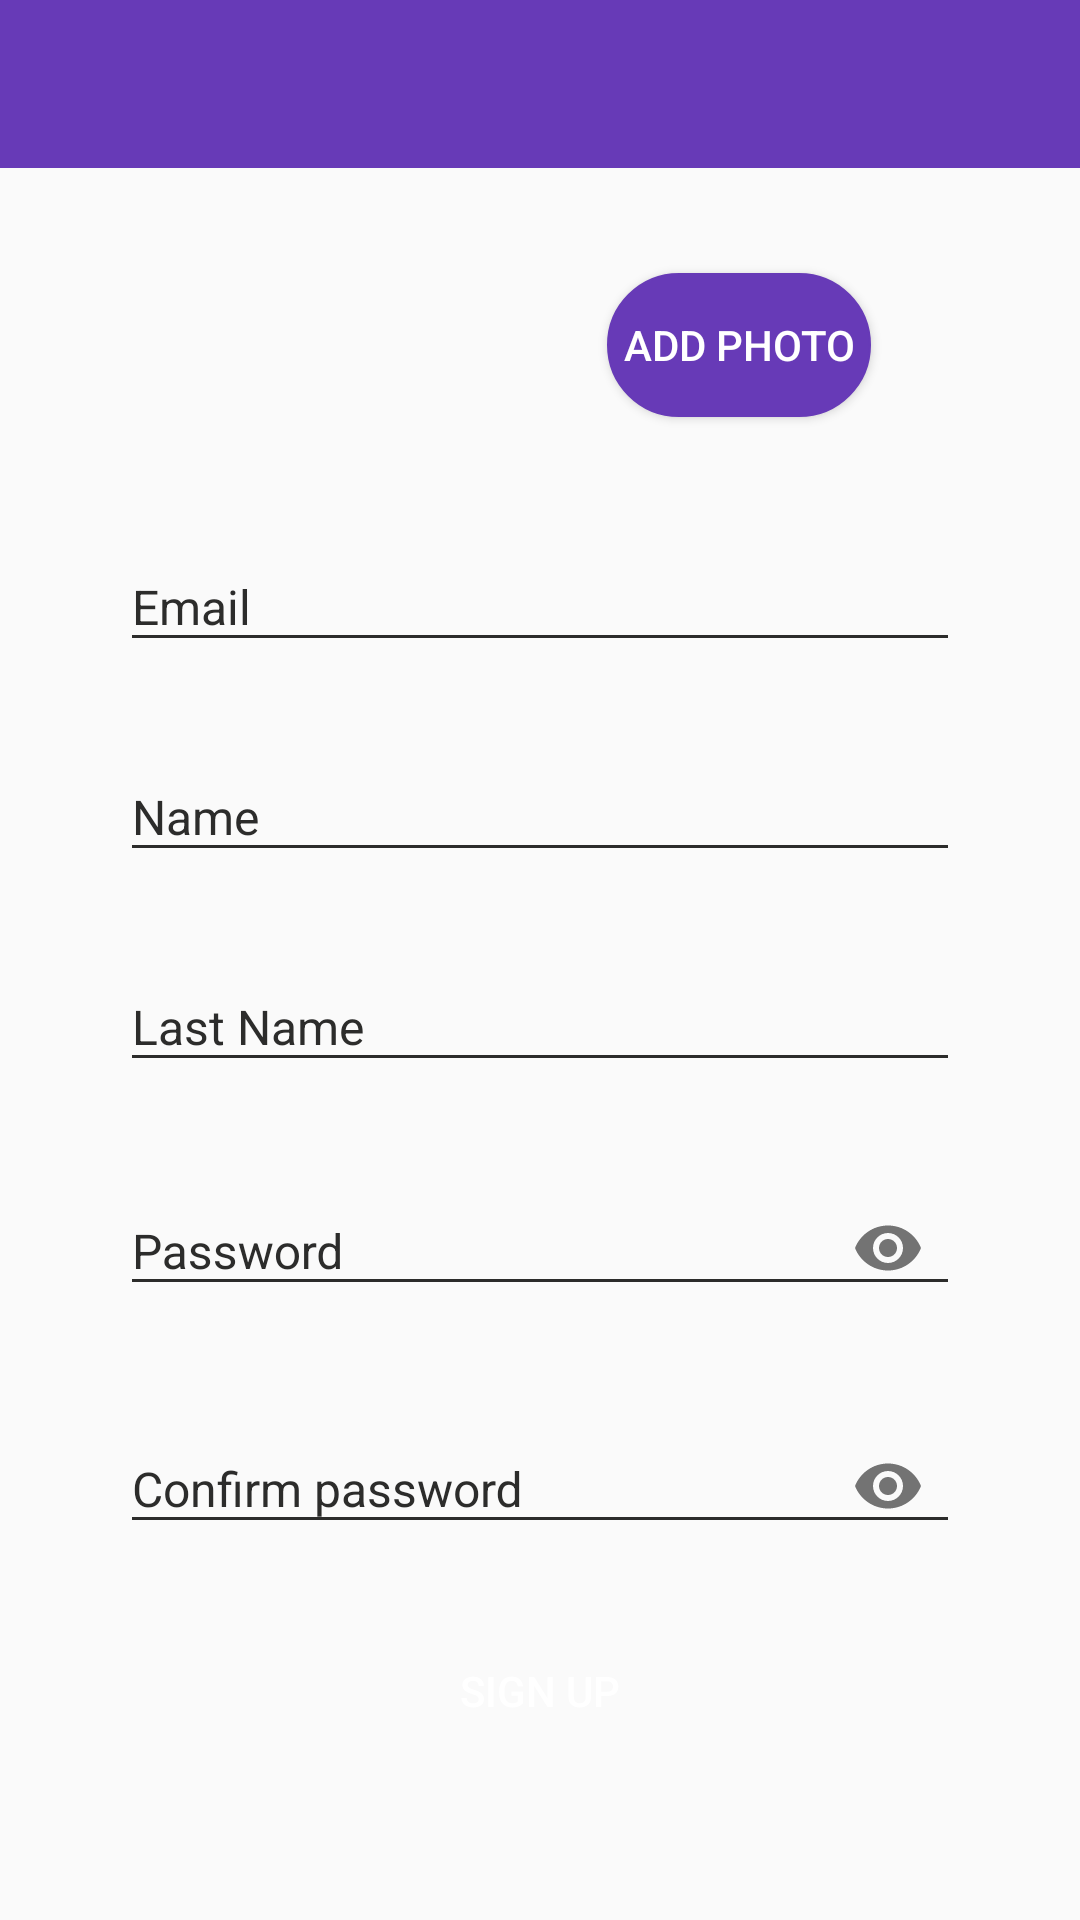

Reconstruct the res/layout file that produces this screen, plus the resources it refers to.
<!-- AndroidManifest.xml: application theme Theme.Lesson_12 -->
<!-- res/layout/fragment_registraition.xml -->
<?xml version="1.0" encoding="utf-8"?>
<androidx.constraintlayout.widget.ConstraintLayout xmlns:android="http://schemas.android.com/apk/res/android"
    xmlns:app="http://schemas.android.com/apk/res-auto"
    xmlns:tools="http://schemas.android.com/tools"
    android:layout_width="match_parent"
    android:layout_height="match_parent"
    tools:context=".view.fragment.RegistrationFragment">

    <com.google.android.material.appbar.AppBarLayout
        android:layout_width="match_parent"
        android:layout_height="wrap_content"
        app:layout_constraintStart_toStartOf="parent"
        app:layout_constraintTop_toTopOf="parent">

        <androidx.appcompat.widget.Toolbar
            android:id="@+id/toolbar_regFragment"
            android:layout_width="match_parent"
            android:layout_height="?attr/actionBarSize"
            android:background="?attr/colorPrimary" />

    </com.google.android.material.appbar.AppBarLayout>

    <Button
        android:id="@+id/btn_pick_image"
        android:layout_width="wrap_content"
        android:layout_height="wrap_content"
        android:layout_marginStart="16dp"
        android:background="@drawable/button_purple"
        android:text="@string/add_photo"
        android:textColor="@color/colorWhite"
        app:layout_constraintBottom_toBottomOf="@+id/imv_regFragment_ava"
        app:layout_constraintStart_toEndOf="@+id/imv_regFragment_ava"
        app:layout_constraintTop_toTopOf="@+id/imv_regFragment_ava" />

    <ImageView
        android:id="@+id/imv_regFragment_ava"
        android:layout_width="80dp"
        android:layout_height="80dp"
        android:layout_marginBottom="16dp"
        android:contentDescription="@string/img_regFragment_user_avatar"
        android:src="@drawable/ic_no_ava"
        app:layout_constraintBottom_toTopOf="@+id/til_regFragment_email"
        app:layout_constraintEnd_toEndOf="@+id/til_regFragment_email"
        app:layout_constraintHorizontal_bias="0.332"
        app:layout_constraintStart_toStartOf="@+id/til_regFragment_email" />

    <com.google.android.material.textfield.TextInputLayout
        android:id="@+id/til_regFragment_email"
        android:layout_width="match_parent"
        android:layout_height="wrap_content"
        android:layout_marginStart="40dp"
        android:layout_marginEnd="40dp"
        android:textColorHint="@color/colorGrey"
        app:errorEnabled="true"
        app:layout_constraintBottom_toBottomOf="parent"
        app:layout_constraintEnd_toEndOf="parent"
        app:layout_constraintStart_toStartOf="parent"
        app:layout_constraintTop_toTopOf="parent"
        app:layout_constraintVertical_bias="0.30">

        <com.google.android.material.textfield.TextInputEditText
            android:layout_width="match_parent"
            android:layout_height="wrap_content"
            android:backgroundTint="@color/colorGrey"
            android:hint="@string/email"
            android:inputType="textEmailAddress"
            android:textColor="@color/colorGrey"
            android:textSize="16sp" />
    </com.google.android.material.textfield.TextInputLayout>

    <com.google.android.material.textfield.TextInputLayout
        android:id="@+id/til_regFragment_username"
        android:layout_width="match_parent"
        android:layout_height="wrap_content"
        android:layout_marginStart="40dp"
        android:layout_marginEnd="40dp"
        android:textColorHint="@color/colorGrey"
        app:errorEnabled="true"
        app:layout_constraintEnd_toEndOf="@+id/til_regFragment_email"
        app:layout_constraintStart_toStartOf="@+id/til_regFragment_email"
        app:layout_constraintTop_toBottomOf="@+id/til_regFragment_email">

        <com.google.android.material.textfield.TextInputEditText
            android:layout_width="match_parent"
            android:layout_height="wrap_content"

            android:backgroundTint="@color/colorGrey"
            android:hint="@string/user_name"
            android:inputType="text"
            android:textColor="@color/colorGrey"
            android:textSize="16sp" />
    </com.google.android.material.textfield.TextInputLayout>

    <com.google.android.material.textfield.TextInputLayout
        android:id="@+id/til_regFragment_user_last_name"
        android:layout_width="match_parent"
        android:layout_height="wrap_content"
        android:layout_marginStart="40dp"
        android:layout_marginEnd="40dp"
        android:textColorHint="@color/colorGrey"
        app:errorEnabled="true"
        app:layout_constraintEnd_toEndOf="@+id/til_regFragment_email"
        app:layout_constraintStart_toStartOf="@+id/til_regFragment_email"
        app:layout_constraintTop_toBottomOf="@+id/til_regFragment_username">

        <com.google.android.material.textfield.TextInputEditText
            android:layout_width="match_parent"
            android:layout_height="wrap_content"
            android:backgroundTint="@color/colorGrey"
            android:hint="@string/user_last_name"
            android:inputType="text"
            android:textColor="@color/colorGrey"
            android:textSize="16sp" />
    </com.google.android.material.textfield.TextInputLayout>

    <com.google.android.material.textfield.TextInputLayout
        android:id="@+id/til_regFragment_password"
        android:layout_width="match_parent"
        android:layout_height="wrap_content"
        android:layout_marginStart="40dp"
        android:layout_marginEnd="40dp"
        android:textColorHint="@color/colorGrey"
        app:errorEnabled="true"
        app:layout_constraintEnd_toEndOf="@+id/til_regFragment_email"
        app:layout_constraintStart_toStartOf="@+id/til_regFragment_email"
        app:layout_constraintTop_toBottomOf="@+id/til_regFragment_user_last_name"
        app:passwordToggleEnabled="true">

        <com.google.android.material.textfield.TextInputEditText
            android:layout_width="match_parent"
            android:layout_height="wrap_content"
            android:backgroundTint="@color/colorGrey"
            android:hint="@string/password"
            android:inputType="textPassword"
            android:textColor="@color/colorGrey"
            android:textSize="16sp" />
    </com.google.android.material.textfield.TextInputLayout>

    <com.google.android.material.textfield.TextInputLayout
        android:id="@+id/til_regFragment_confirm_password"
        android:layout_width="match_parent"
        android:layout_height="wrap_content"
        android:layout_marginStart="40dp"
        android:layout_marginEnd="40dp"
        android:textColorHint="@color/colorGrey"
        app:errorEnabled="true"
        app:layout_constraintEnd_toEndOf="@+id/til_regFragment_email"
        app:layout_constraintStart_toStartOf="@+id/til_regFragment_email"
        app:layout_constraintTop_toBottomOf="@+id/til_regFragment_password"
        app:passwordToggleEnabled="true">

        <com.google.android.material.textfield.TextInputEditText
            android:layout_width="match_parent"
            android:layout_height="wrap_content"
            android:backgroundTint="@color/colorGrey"
            android:hint="@string/confirm_password"
            android:inputType="textPassword"
            android:textColor="@color/colorGrey"
            android:textSize="16sp" />
    </com.google.android.material.textfield.TextInputLayout>

    <Button
        android:id="@+id/btn_regFragment_sign_up"
        android:layout_width="wrap_content"
        android:layout_height="wrap_content"
        android:text="@string/sign_up"
        android:textColor="@color/colorWhite"
        android:background="@drawable/button_red"
        app:layout_constraintEnd_toEndOf="@+id/til_regFragment_email"
        app:layout_constraintStart_toStartOf="@+id/til_regFragment_email"
        app:layout_constraintTop_toBottomOf="@+id/til_regFragment_confirm_password" />
</androidx.constraintlayout.widget.ConstraintLayout>
<!-- resources referenced by this layout -->
<resources>
  <color name="colorGrey">#2C2C2B</color>
  <color name="colorWhite">#FFFFFF</color>
  <!-- drawable button_purple (drawable-v24) -->
  <?xml version="1.0" encoding="utf-8"?>
  <selector xmlns:android="http://schemas.android.com/apk/res/android">
      <item android:state_pressed="true">
          <shape android:shape="rectangle">
              <corners android:radius="25.0dip" />
              <stroke android:width="0.5dip" android:color="@color/colorPrimary" />
              <gradient android:angle="-90.0" android:endColor="@android:color/transparent" android:startColor="@android:color/transparent" />
          </shape>
      </item>
      <item android:state_focused="true">
          <shape android:shape="rectangle">
              <corners android:radius="25.0dip" />
              <stroke android:width="0.5dip" android:color="@color/colorPrimary" />
              <solid android:color="@color/colorPrimary" />
          </shape>
      </item>
      <item>
          <shape android:shape="rectangle">
              <corners android:radius="25.0dip" />
              <stroke android:width="0.5dip" android:color="@color/colorPrimary" />
              <solid android:color="@color/colorPrimary" />
          </shape>
      </item>
  </selector>
  <string name="add_photo">add photo</string>
  <string name="confirm_password">Confirm password</string>
  <string name="email">Email</string>
  <string name="img_regFragment_user_avatar">User avatar</string>
  <string name="password">Password</string>
  <string name="sign_up">Sign up</string>
  <string name="user_last_name">Last Name</string>
  <string name="user_name">Name</string>
  <style name="Theme.Lesson_12" parent="Theme.AppCompat.Light.NoActionBar">
          <item name="colorPrimary">@color/colorPrimary</item>
          <item name="colorPrimaryDark">@color/colorPrimaryDark</item>
          <item name="colorAccent">@color/colorAccent</item>
          <item name="drawerArrowStyle">@style/DrawerHamburgerStyle</item>
          <item name="titleTextColor">@color/colorWhite</item>
  
          <item name="preferenceTheme">@style/Theme.Lesson_12.PreferenceThemeOverlay</item>
      </style>
  <color name="colorPrimary">#673ab7</color>
  <color name="colorPrimaryDark">#673ab7</color>
  <color name="colorAccent">#FF4081</color>
  <style name="DrawerHamburgerStyle" parent="@style/Widget.AppCompat.DrawerArrowToggle">
          <item name="spinBars">true</item>
          <item name="color">@android:color/white</item>
      </style>
  <style name="Theme.Lesson_12.PreferenceThemeOverlay" parent="@style/PreferenceThemeOverlay">
          <item name="android:layout">@layout/preferences</item>
      </style>
</resources>
